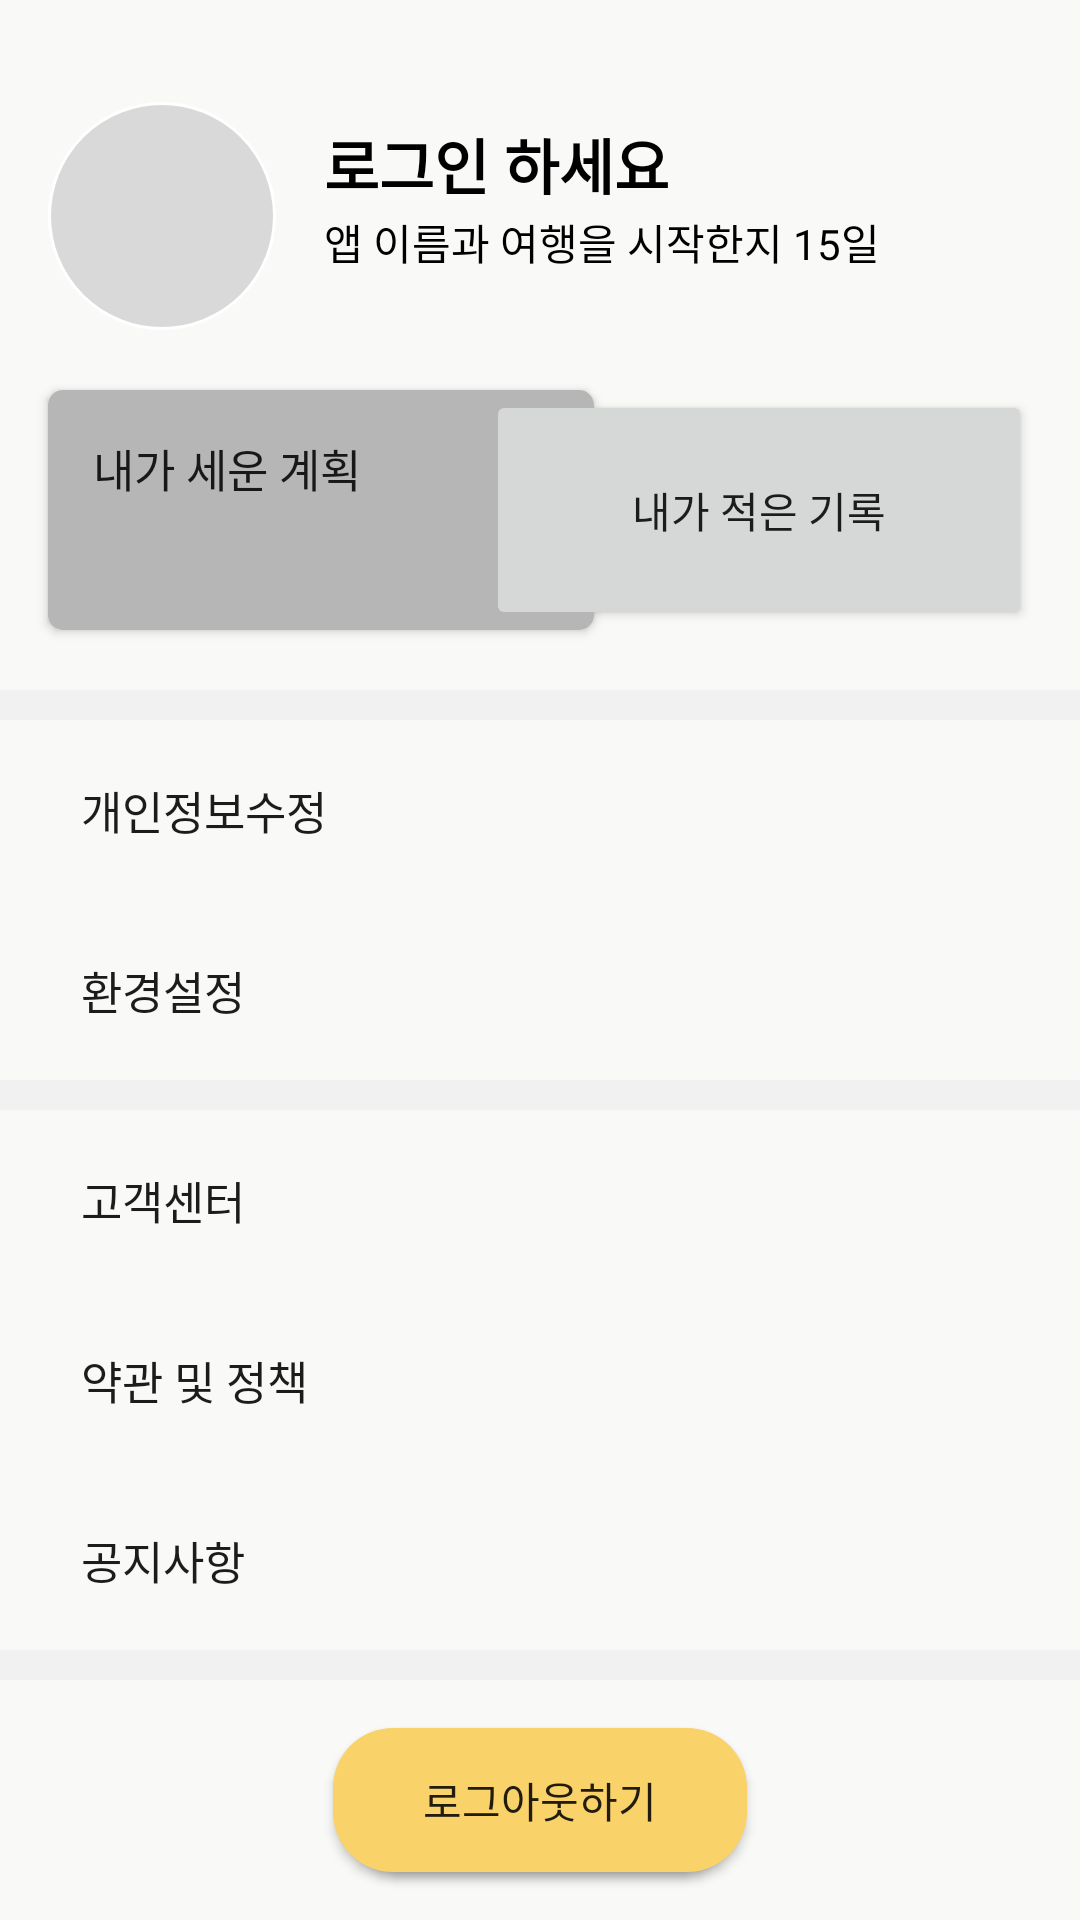

Reconstruct the res/layout file that produces this screen, plus the resources it refers to.
<!-- AndroidManifest.xml: application theme Theme.TripApp -->
<!-- res/layout/fragment_my_page.xml -->
<?xml version="1.0" encoding="utf-8"?>
<androidx.constraintlayout.widget.ConstraintLayout xmlns:android="http://schemas.android.com/apk/res/android"
    xmlns:app="http://schemas.android.com/apk/res-auto"
    xmlns:tools="http://schemas.android.com/tools"
    android:layout_width="match_parent"
    android:layout_height="match_parent"
    android:background="@color/Background"
    tools:context=".MyPageFragment">

    <ImageButton
        android:id="@+id/MyPageProfileButton"
        android:layout_width="76dp"
        android:layout_height="76dp"
        android:layout_marginStart="16dp"
        android:layout_marginTop="34dp"
        android:background="@drawable/circleprofilebutton"
        app:layout_constraintStart_toStartOf="parent"
        app:layout_constraintTop_toTopOf="parent" />

    <TextView
        android:id="@+id/LoginMessage"
        android:layout_width="wrap_content"
        android:layout_height="wrap_content"
        android:layout_marginStart="16dp"
        android:layout_marginTop="40dp"
        android:fontFamily="@font/pretendard_extrabold"
        android:text="로그인 하세요"
        android:textColor="#000000"
        android:textSize="20sp"
        android:textStyle="bold"
        app:layout_constraintStart_toEndOf="@id/MyPageProfileButton"
        app:layout_constraintTop_toTopOf="parent" />

    <TextView
        android:id="@+id/AppDayMessage"
        android:layout_width="wrap_content"
        android:layout_height="wrap_content"
        android:layout_marginStart="16dp"
        android:layout_marginTop="1dp"
        android:fontFamily="@font/pretendard_regular"
        android:text="앱 이름과 여행을 시작한지 15일"
        android:textColor="#000000"
        app:layout_constraintStart_toEndOf="@+id/MyPageProfileButton"
        app:layout_constraintTop_toBottomOf="@+id/LoginMessage" />

    <Button
        android:id="@+id/toLoginButton"
        android:layout_width="wrap_content"
        android:layout_height="wrap_content"
        android:layout_marginBottom="16dp"
        android:background="@drawable/button_hard_round"
        android:fontFamily="@font/pretendard_bold"
        android:paddingLeft="30dp"
        android:paddingRight="30dp"
        android:text="로그인 하기"
        app:layout_constraintBottom_toBottomOf="parent"
        app:layout_constraintEnd_toEndOf="parent"
        app:layout_constraintStart_toStartOf="parent" />

    <Button
        android:id="@+id/toLogOutButton"
        android:layout_width="wrap_content"
        android:layout_height="wrap_content"
        android:layout_marginBottom="16dp"
        android:background="@drawable/button_hard_round"
        android:fontFamily="@font/pretendard_bold"
        android:paddingLeft="30dp"
        android:paddingRight="30dp"
        android:text="로그아웃하기"
        app:layout_constraintBottom_toBottomOf="parent"
        app:layout_constraintEnd_toEndOf="parent"
        app:layout_constraintStart_toStartOf="parent" />

    <Button
        android:id="@+id/myPlan"
        android:layout_width="182dp"
        android:layout_height="80dp"
        android:layout_marginStart="16dp"
        android:layout_marginTop="20dp"
        android:background="@drawable/button_round"
        android:backgroundTint="@color/HintText"
        android:fontFamily="@font/pretendard_semibold"
        android:gravity="top"
        android:padding="15dp"
        android:text="내가 세운 계획"
        android:textSize="15dp"
        app:layout_constraintStart_toStartOf="parent"
        app:layout_constraintTop_toBottomOf="@+id/MyPageProfileButton" />

    <Button
        android:id="@+id/myRecord"
        android:layout_width="182dp"
        android:layout_height="80dp"
        android:layout_marginTop="20dp"
        android:layout_marginEnd="16dp"
        android:text="내가 적은 기록"
        app:layout_constraintEnd_toEndOf="parent"
        app:layout_constraintTop_toBottomOf="@+id/MyPageProfileButton" />

    <Button
        android:id="@+id/myInformation"
        android:layout_width="415dp"
        android:layout_height="60dp"
        android:background="@color/empty"
        android:backgroundTint="@color/Background"
        android:drawableLeft="@drawable/ic_baseline_home_24"
        android:fontFamily="@font/pretendard_regular"
        android:gravity="center_vertical"
        android:paddingLeft="32dp"
        android:text="      개인정보수정"
        android:textColor="@color/MainText"
        android:textSize="15dp"
        app:layout_constraintEnd_toEndOf="parent"
        app:layout_constraintStart_toStartOf="parent"
        app:layout_constraintTop_toBottomOf="@+id/imageView3" />

    <Button
        android:id="@+id/notice"
        android:layout_width="415dp"
        android:layout_height="60dp"
        android:background="@color/empty"
        android:backgroundTint="@color/Background"
        android:drawableLeft="@drawable/ic_baseline_home_24"
        android:fontFamily="@font/pretendard_regular"
        android:gravity="center_vertical"
        android:paddingLeft="32dp"
        android:text="      공지사항"
        android:textColor="@color/MainText"
        android:textSize="15dp"
        app:layout_constraintEnd_toEndOf="parent"
        app:layout_constraintStart_toStartOf="parent"
        app:layout_constraintTop_toBottomOf="@+id/clause" />

    <Button
        android:id="@+id/setUp"
        android:layout_width="415dp"
        android:layout_height="60dp"
        android:background="@color/empty"
        android:backgroundTint="@color/Background"
        android:drawableLeft="@drawable/ic_baseline_home_24"
        android:fontFamily="@font/pretendard_regular"
        android:gravity="center_vertical"
        android:paddingLeft="32dp"
        android:text="      환경설정"
        android:textColor="@color/MainText"
        android:textSize="15dp"
        app:layout_constraintEnd_toEndOf="parent"
        app:layout_constraintStart_toStartOf="parent"
        app:layout_constraintTop_toBottomOf="@+id/myInformation" />

    <Button
        android:id="@+id/center"
        android:layout_width="415dp"
        android:layout_height="60dp"
        android:background="@color/empty"
        android:backgroundTint="@color/Background"
        android:drawableLeft="@drawable/ic_baseline_home_24"
        android:fontFamily="@font/pretendard_regular"
        android:gravity="center_vertical"
        android:paddingLeft="32dp"
        android:text="      고객센터"
        android:textColor="@color/MainText"
        android:textSize="15dp"
        app:layout_constraintEnd_toEndOf="parent"
        app:layout_constraintStart_toStartOf="parent"
        app:layout_constraintTop_toBottomOf="@+id/imageView4" />

    <Button
        android:id="@+id/clause"
        android:layout_width="415dp"
        android:layout_height="60dp"
        android:background="@color/empty"
        android:backgroundTint="@color/Background"
        android:drawableLeft="@drawable/ic_baseline_home_24"
        android:fontFamily="@font/pretendard_regular"
        android:gravity="center_vertical"
        android:paddingLeft="32dp"
        android:text="      약관 및 정책"
        android:textColor="@color/MainText"
        android:textSize="15dp"
        app:layout_constraintEnd_toEndOf="parent"
        app:layout_constraintStart_toStartOf="parent"
        app:layout_constraintTop_toBottomOf="@+id/center" />

    <ImageView
        android:id="@+id/imageView3"
        android:layout_width="414dp"
        android:layout_height="10dp"
        android:layout_marginTop="20dp"
        android:background="@color/gray"
        app:layout_constraintEnd_toEndOf="parent"
        app:layout_constraintStart_toStartOf="parent"
        app:layout_constraintTop_toBottomOf="@+id/myRecord" />

    <ImageView
        android:id="@+id/imageView4"
        android:layout_width="414dp"
        android:layout_height="10dp"
        android:background="@color/gray"
        app:layout_constraintEnd_toEndOf="parent"
        app:layout_constraintHorizontal_bias="1.0"
        app:layout_constraintStart_toStartOf="parent"
        app:layout_constraintTop_toBottomOf="@+id/setUp" />

    <ImageView
        android:id="@+id/imageView5"
        android:layout_width="414dp"
        android:layout_height="10dp"
        android:background="@color/gray"
        app:layout_constraintEnd_toEndOf="parent"
        app:layout_constraintHorizontal_bias="1.0"
        app:layout_constraintStart_toStartOf="parent"
        app:layout_constraintTop_toBottomOf="@+id/notice" />

</androidx.constraintlayout.widget.ConstraintLayout>
<!-- resources referenced by this layout -->
<resources>
  <color name="Background">#FFF9F9F7</color>
  <color name="HintText">#FFB6B6B6</color>
  <color name="MainText">#FF1C1C1A</color>
  <color name="empty">#00FF0000</color>
  <color name="gray">#FFF1F1F1</color>
  <!-- drawable button_hard_round (drawable) -->
  <?xml version="1.0" encoding="utf-8"?>
  <shape xmlns:android="http://schemas.android.com/apk/res/android"
      android:shape="rectangle">
  
      <solid android:color="@color/Button" />
  
      
      <corners
          android:bottomRightRadius="20dp"
          android:bottomLeftRadius="20dp"
          android:topLeftRadius="20dp"
          android:topRightRadius="20dp"/>
  
  </shape>
  <!-- drawable button_round (drawable) -->
  <?xml version="1.0" encoding="utf-8"?>
  <shape xmlns:android="http://schemas.android.com/apk/res/android"
      android:shape="rectangle">
  
      <solid android:color="@color/Button" />
  
      
      <corners
          android:bottomRightRadius="5dp"
          android:bottomLeftRadius="5dp"
          android:topLeftRadius="5dp"
          android:topRightRadius="5dp"/>
  
  </shape>
  <!-- drawable circleprofilebutton (drawable) -->
  <?xml version="1.0" encoding="utf-8"?>
  <shape xmlns:android="http://schemas.android.com/apk/res/android"
      android:padding="10dp"
      android:shape="oval">
      <solid android:color="@color/darkgray"/>
      <stroke
          android:width="1dp"
          android:color="@color/white"/>
  </shape>
  <style name="Theme.TripApp" parent="Theme.AppCompat.Light">
          
          <item name="colorPrimary">@color/black_bar</item>
          <item name="colorPrimaryVariant">@color/purple_700</item>
          <item name="colorOnPrimary">@color/white</item>
          
          <item name="colorSecondary">@color/teal_200</item>
          <item name="colorSecondaryVariant">@color/teal_700</item>
          <item name="colorOnSecondary">@color/MainText</item>
          
          <item name="android:statusBarColor">?attr/colorPrimaryVariant</item>
          <item name="android:windowFullscreen">true</item>
          <item name="windowNoTitle">true</item>
          
      </style>
  <color name="Button">#FFF9D369</color>
  <color name="darkgray">#FFD9D9D9</color>
  <color name="white">#FFFFFFFF</color>
  <color name="black_bar">#000000</color>
  <color name="purple_700">#FF3700B3</color>
  <color name="teal_200">#FF03DAC5</color>
  <color name="teal_700">#FF018786</color>
</resources>
